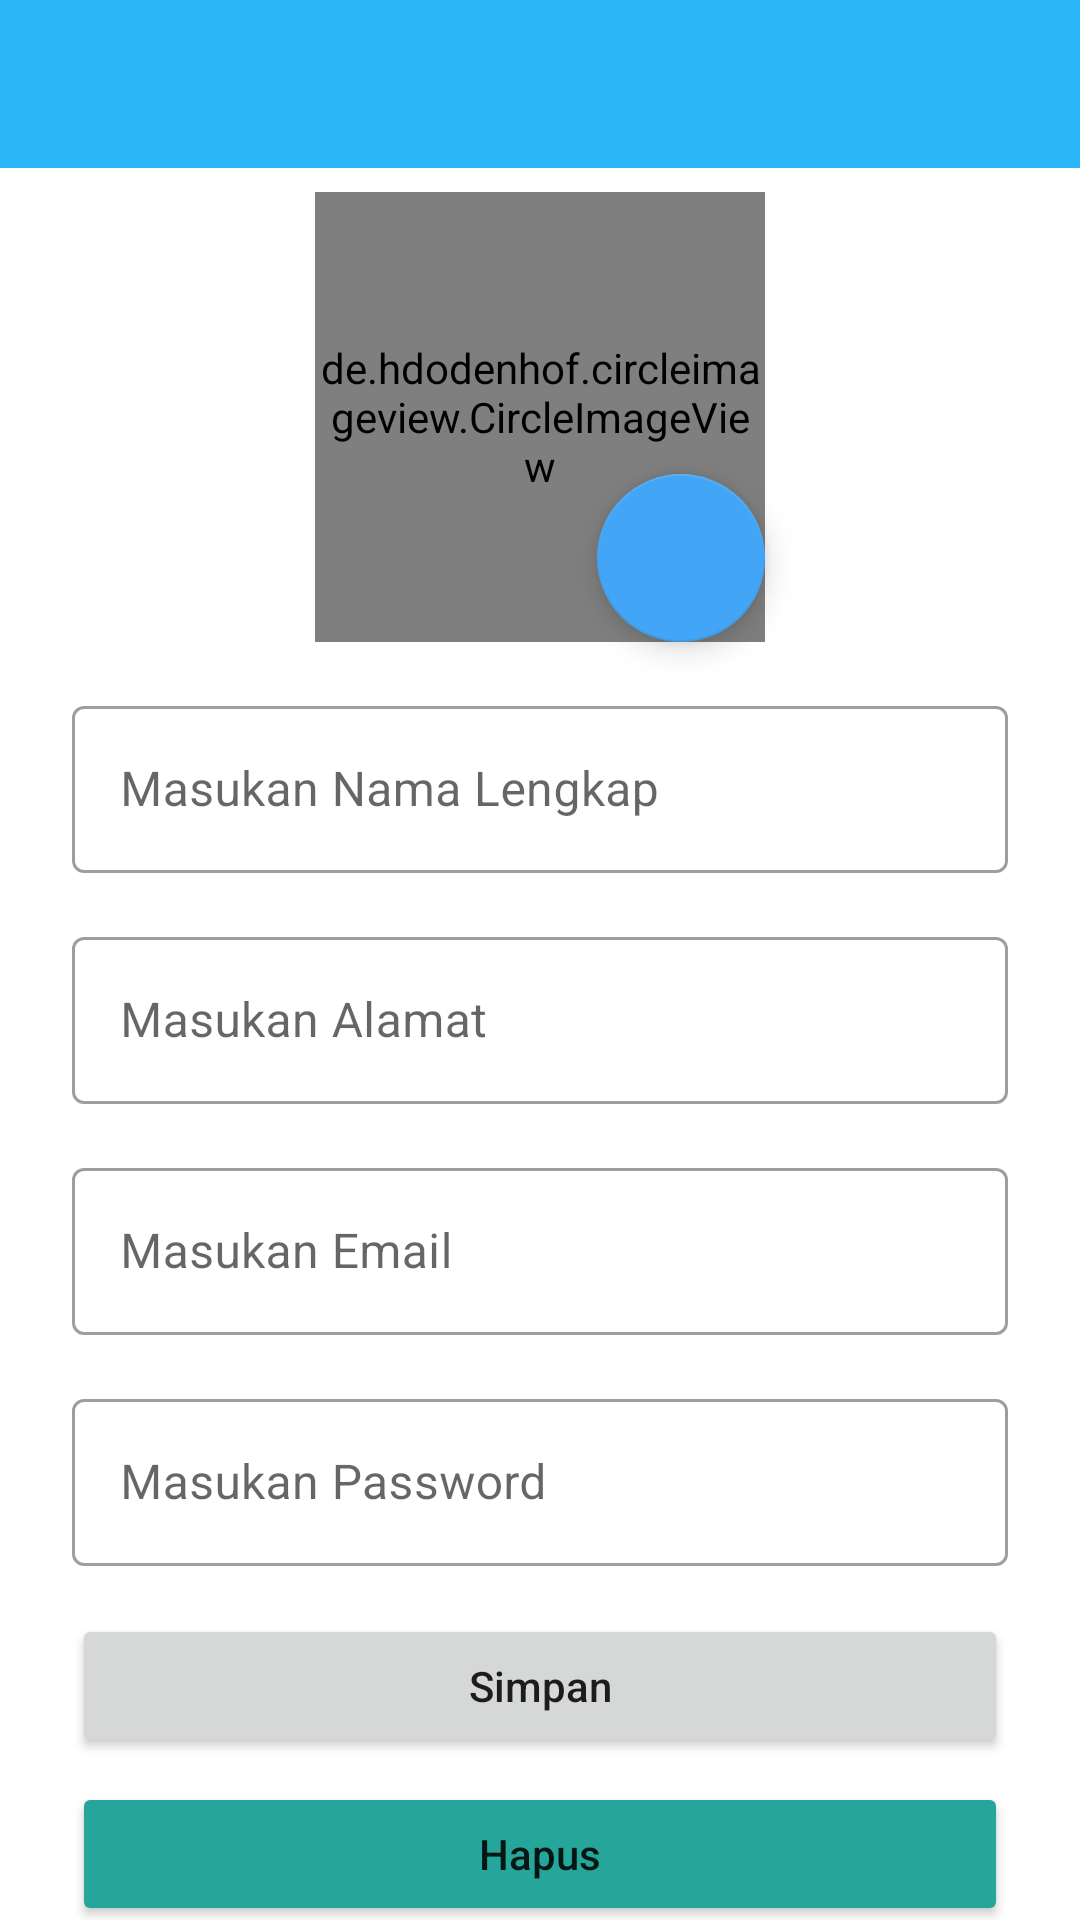

Layout XML and referenced resources for this Android screen:
<!-- AndroidManifest.xml: application theme Theme.FormulirApp -->
<!-- res/layout/fragment_add_update.xml -->
<?xml version="1.0" encoding="utf-8"?>
<androidx.constraintlayout.widget.ConstraintLayout xmlns:android="http://schemas.android.com/apk/res/android"
    xmlns:app="http://schemas.android.com/apk/res-auto"
    xmlns:tools="http://schemas.android.com/tools"
    android:layout_width="match_parent"
    android:layout_height="match_parent"
    tools:context=".ui.add.AddUpdateFragment">

    <com.google.android.material.appbar.AppBarLayout
        android:id="@+id/appBarLayout"
        android:layout_width="match_parent"
        android:layout_height="wrap_content"
        app:layout_constraintEnd_toEndOf="parent"
        app:layout_constraintStart_toStartOf="parent"
        app:layout_constraintTop_toTopOf="parent">

        <androidx.appcompat.widget.Toolbar
            android:id="@+id/toolbar"
            android:layout_width="match_parent"
            android:layout_height="?attr/actionBarSize"
            android:theme="@style/ThemeOverlay.MaterialComponents.Dark"/>
    </com.google.android.material.appbar.AppBarLayout>

    <de.hdodenhof.circleimageview.CircleImageView
        android:id="@+id/img_user"
        android:layout_width="150dp"
        android:layout_height="150dp"
        android:layout_marginTop="8dp"
        android:src="@drawable/ic_base_image"
        app:layout_constraintEnd_toEndOf="parent"
        app:layout_constraintStart_toStartOf="parent"
        app:layout_constraintTop_toBottomOf="@+id/appBarLayout" />

    <com.google.android.material.textfield.TextInputLayout
        android:id="@+id/textInputLayout"
        style="@style/Widget.MaterialComponents.TextInputLayout.OutlinedBox"
        android:layout_width="0dp"
        android:layout_height="wrap_content"
        android:layout_marginStart="24dp"
        android:layout_marginTop="16dp"
        android:layout_marginEnd="24dp"
        android:hint="@string/masukan_nama_lengkap"
        app:layout_constraintEnd_toEndOf="parent"
        app:layout_constraintStart_toStartOf="parent"
        app:layout_constraintTop_toBottomOf="@+id/img_user">

        <com.google.android.material.textfield.TextInputEditText
            android:id="@+id/edt_nama"
            android:layout_width="match_parent"
            android:layout_height="wrap_content"
            android:inputType="text" />
    </com.google.android.material.textfield.TextInputLayout>

    <com.google.android.material.textfield.TextInputLayout
        android:id="@+id/textInputLayout2"
        style="@style/Widget.MaterialComponents.TextInputLayout.OutlinedBox"
        android:layout_width="0dp"
        android:layout_height="wrap_content"
        android:layout_marginStart="24dp"
        android:layout_marginTop="16dp"
        android:layout_marginEnd="24dp"
        android:hint="@string/masukan_alamat"
        app:layout_constraintEnd_toEndOf="parent"
        app:layout_constraintStart_toStartOf="parent"
        app:layout_constraintTop_toBottomOf="@+id/textInputLayout">

        <com.google.android.material.textfield.TextInputEditText
            android:id="@+id/edt_alamat"
            android:layout_width="match_parent"
            android:layout_height="wrap_content"
            android:inputType="text" />
    </com.google.android.material.textfield.TextInputLayout>

    <com.google.android.material.textfield.TextInputLayout
        android:id="@+id/textInputLayout3"
        style="@style/Widget.MaterialComponents.TextInputLayout.OutlinedBox"
        android:layout_width="0dp"
        android:layout_height="wrap_content"
        android:layout_marginStart="24dp"
        android:layout_marginTop="16dp"
        android:layout_marginEnd="24dp"
        android:hint="@string/masukan_email"
        app:layout_constraintEnd_toEndOf="parent"
        app:layout_constraintStart_toStartOf="parent"
        app:layout_constraintTop_toBottomOf="@+id/textInputLayout2">

        <com.google.android.material.textfield.TextInputEditText
            android:id="@+id/edt_email"
            android:layout_width="match_parent"
            android:layout_height="wrap_content"
            android:inputType="text" />
    </com.google.android.material.textfield.TextInputLayout>

    <com.google.android.material.textfield.TextInputLayout
        android:id="@+id/textInputLayout4"
        style="@style/Widget.MaterialComponents.TextInputLayout.OutlinedBox"
        android:layout_width="0dp"
        android:layout_height="wrap_content"
        android:layout_marginStart="24dp"
        android:layout_marginTop="16dp"
        android:layout_marginEnd="24dp"
        android:hint="@string/masukan_password"
        app:layout_constraintEnd_toEndOf="parent"
        app:layout_constraintStart_toStartOf="parent"
        app:layout_constraintTop_toBottomOf="@+id/textInputLayout3">

        <com.google.android.material.textfield.TextInputEditText
            android:id="@+id/edt_password"
            android:layout_width="match_parent"
            android:layout_height="wrap_content"
            android:inputType="text" />
    </com.google.android.material.textfield.TextInputLayout>

    <Button
        android:id="@+id/btn_simpan"
        android:layout_width="match_parent"
        android:layout_height="wrap_content"
        android:layout_marginStart="24dp"
        android:layout_marginTop="16dp"
        android:layout_marginEnd="24dp"
        android:text="@string/simpan"
        android:textAllCaps="false"
        app:layout_constraintEnd_toEndOf="parent"
        app:layout_constraintStart_toStartOf="parent"
        app:layout_constraintTop_toBottomOf="@+id/textInputLayout4" />

    <Button
        android:id="@+id/btn_delete"
        android:layout_width="match_parent"
        android:layout_height="wrap_content"
        android:layout_marginStart="24dp"
        android:layout_marginTop="8dp"
        android:layout_marginEnd="24dp"
        android:backgroundTint="@color/green"
        android:text="@string/hapus"
        android:textAllCaps="false"
        app:layout_constraintEnd_toEndOf="parent"
        app:layout_constraintStart_toStartOf="parent"
        app:layout_constraintTop_toBottomOf="@+id/btn_simpan" />

    <com.google.android.material.floatingactionbutton.FloatingActionButton
        android:id="@+id/fab_edit_image"
        android:layout_width="wrap_content"
        android:layout_height="wrap_content"
        android:clickable="true"
        android:src="@drawable/ic_image"
        app:layout_constraintBottom_toBottomOf="@+id/img_user"
        app:layout_constraintEnd_toEndOf="@+id/img_user"
        android:focusable="true"
        android:contentDescription="@string/tambah_gambar" />

    <ProgressBar
        android:id="@+id/progress_bar"
        android:layout_width="wrap_content"
        android:layout_height="wrap_content"
        android:visibility="gone"
        app:layout_constraintBottom_toBottomOf="parent"
        app:layout_constraintEnd_toEndOf="parent"
        app:layout_constraintHorizontal_bias="0.5"
        app:layout_constraintStart_toStartOf="parent"
        app:layout_constraintTop_toTopOf="parent" />
</androidx.constraintlayout.widget.ConstraintLayout>
<!-- resources referenced by this layout -->
<resources>
  <color name="green">#26A69A</color>
  <!-- drawable ic_base_image (drawable) -->
  <?xml version="1.0" encoding="utf-8"?>
  <layer-list xmlns:android="http://schemas.android.com/apk/res/android">
      <item>
          <shape>
              <solid android:color="@android:color/darker_gray" />
          </shape>
      </item>
      <item android:drawable="@drawable/ic_image" />
  </layer-list>
  <string name="hapus">Hapus</string>
  <string name="masukan_alamat">Masukan Alamat</string>
  <string name="masukan_email">Masukan Email</string>
  <string name="masukan_nama_lengkap">Masukan Nama Lengkap</string>
  <string name="masukan_password">Masukan Password</string>
  <string name="simpan">Simpan</string>
  <string name="tambah_gambar">tambah_gambar</string>
  <style name="Theme.FormulirApp" parent="Theme.MaterialComponents.DayNight.NoActionBar">
          
          <item name="colorPrimary">@color/purple_500</item>
          <item name="colorPrimaryVariant">@color/purple_700</item>
          <item name="colorOnPrimary">@color/white</item>
          
          <item name="colorSecondary">@color/teal_200</item>
          <item name="colorSecondaryVariant">@color/teal_700</item>
          <item name="colorOnSecondary">@color/black</item>
          
          <item name="android:statusBarColor" tools:targetApi="l">?attr/colorPrimaryVariant</item>
          
      </style>
  <color name="purple_500">#29B6F6</color>
  <color name="purple_700">#42A5F5</color>
  <color name="white">#FFFFFFFF</color>
  <color name="teal_200">#42A5F5</color>
  <color name="teal_700">#42A5F5</color>
  <color name="black">#FF000000</color>
</resources>
